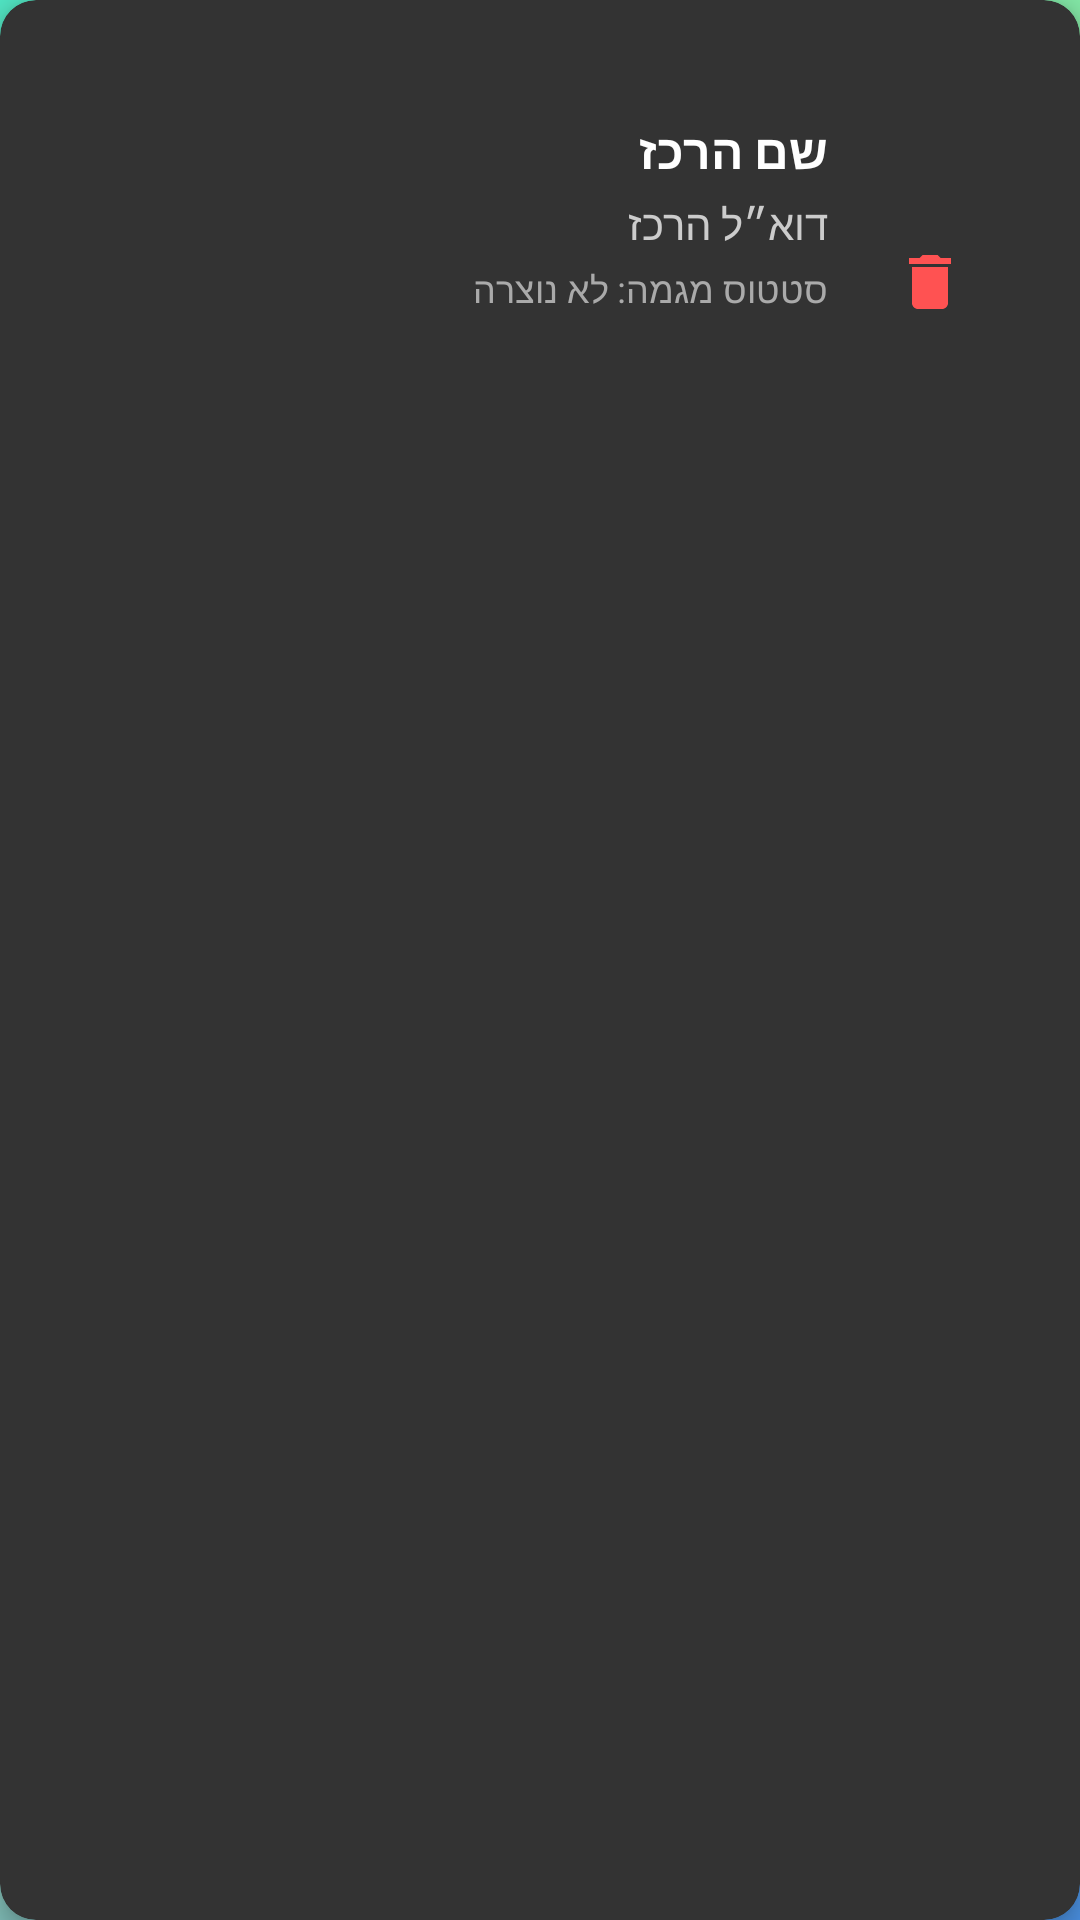

Write the Android layout XML for this screen, with the resource values it uses.
<!-- AndroidManifest.xml: application theme Theme.MegaMatch -->
<!-- res/layout/rakaz_list_item.xml -->
<?xml version="1.0" encoding="utf-8"?>
<com.google.android.material.card.MaterialCardView
    xmlns:android="http://schemas.android.com/apk/res/android"
    xmlns:app="http://schemas.android.com/apk/res-auto"
    android:id="@+id/rakazCardView"
    android:layout_width="match_parent"
    android:layout_height="wrap_content"
    android:layout_margin="8dp"
    app:cardCornerRadius="12dp"
    app:cardElevation="4dp"
    app:cardBackgroundColor="#333333">

    <androidx.constraintlayout.widget.ConstraintLayout
        android:layout_width="match_parent"
        android:layout_height="wrap_content"
        android:padding="16dp">

        <ImageView
            android:id="@+id/rakazIcon"
            android:layout_width="48dp"
            android:layout_height="48dp"
            android:src="@drawable/ic_person"
            android:contentDescription="רכז"
            app:layout_constraintStart_toStartOf="parent"
            app:layout_constraintTop_toTopOf="parent"
            app:layout_constraintBottom_toBottomOf="parent"
            app:tint="@color/white" />

        <LinearLayout
            android:id="@+id/rakazInfoLayout"
            android:layout_width="0dp"
            android:layout_height="wrap_content"
            android:orientation="vertical"
            android:layout_marginStart="16dp"
            android:layout_marginEnd="16dp"
            app:layout_constraintStart_toEndOf="@id/rakazIcon"
            app:layout_constraintEnd_toStartOf="@id/actionsLayout"
            app:layout_constraintTop_toTopOf="parent"
            app:layout_constraintBottom_toBottomOf="parent">

            <TextView
                android:id="@+id/rakazNameTextView"
                android:layout_width="match_parent"
                android:layout_height="wrap_content"
                android:text="שם הרכז"
                android:textSize="16sp"
                android:textStyle="bold"
                android:textColor="@color/white" />

            <TextView
                android:id="@+id/rakazEmailTextView"
                android:layout_width="match_parent"
                android:layout_height="wrap_content"
                android:text="דוא״ל הרכז"
                android:textSize="14sp"
                android:textColor="#CCCCCC"
                android:layout_marginTop="4dp" />

            <TextView
                android:id="@+id/megamaStatusTextView"
                android:layout_width="match_parent"
                android:layout_height="wrap_content"
                android:text="סטטוס מגמה: לא נוצרה"
                android:textSize="12sp"
                android:textColor="#AAAAAA"
                android:layout_marginTop="4dp" />
        </LinearLayout>

        <LinearLayout
            android:id="@+id/actionsLayout"
            android:layout_width="wrap_content"
            android:layout_height="wrap_content"
            android:orientation="vertical"
            app:layout_constraintEnd_toEndOf="parent"
            app:layout_constraintTop_toTopOf="parent"
            app:layout_constraintBottom_toBottomOf="parent">

            <ImageButton
                android:id="@+id/editButton"
                android:layout_width="36dp"
                android:layout_height="36dp"
                android:src="@drawable/ic_edit"
                android:background="?attr/selectableItemBackgroundBorderless"
                android:contentDescription="ערוך רכז"
                app:tint="@color/white"
                android:layout_marginBottom="8dp" />

            <ImageButton
                android:id="@+id/deleteButton"
                android:layout_width="36dp"
                android:layout_height="36dp"
                android:src="@drawable/ic_delete"
                android:background="?attr/selectableItemBackgroundBorderless"
                android:contentDescription="מחק רכז"
                app:tint="#FF5252" />
        </LinearLayout>

    </androidx.constraintlayout.widget.ConstraintLayout>
</com.google.android.material.card.MaterialCardView>
<!-- resources referenced by this layout -->
<resources>
  <color name="white">#FFFFFFFF</color>
  <!-- drawable ic_delete (drawable) -->
  <?xml version="1.0" encoding="utf-8"?>
  <vector xmlns:android="http://schemas.android.com/apk/res/android"
      android:width="24dp"
      android:height="24dp"
      android:viewportWidth="24"
      android:viewportHeight="24"
      android:tint="?attr/colorControlNormal">
      <path
          android:fillColor="#FFFFFF"
          android:pathData="M6,19c0,1.1 0.9,2 2,2h8c1.1,0 2,-0.9 2,-2V7H6v12zM19,4h-3.5l-1,-1h-5l-1,1H5v2h14V4z"/>
  </vector>
  <style name="Theme.MegaMatch" parent="Base.Theme.MegaMatch" />
  <color name="primary">#3F51B5</color>
  <color name="primary_dark">#303F9F</color>
  <color name="secondary">#FF4081</color>
  <color name="secondary_dark">#C51162</color>
  <!-- drawable gradient_background (drawable) -->
  <?xml version="1.0" encoding="utf-8"?>
  <shape xmlns:android="http://schemas.android.com/apk/res/android">
      <gradient
          android:type="linear"
          android:angle="135"
          android:startColor="#4A90E2"
          android:endColor="#50E3C2"
          android:centerColor="#B8E986"/>
  </shape>
  <color name="surface_dark">#1E1E1E</color>
  <color name="text_primary_dark">#DEFFFFFF</color>
  <style name="TextAppearance.MegaMatch.HeadlineLarge" parent="TextAppearance.Material3.HeadlineLarge">
          <item name="android:textColor">@color/white</item>
      </style>
  <style name="TextAppearance.MegaMatch.HeadlineMedium" parent="TextAppearance.Material3.HeadlineMedium">
          <item name="android:textColor">@color/white</item>
      </style>
  <style name="TextAppearance.MegaMatch.HeadlineSmall" parent="TextAppearance.Material3.HeadlineSmall">
          <item name="android:textColor">@color/white</item>
      </style>
  <style name="TextAppearance.MegaMatch.BodyLarge" parent="TextAppearance.Material3.BodyLarge">
          <item name="android:textColor">@color/white</item>
      </style>
  <style name="TextAppearance.MegaMatch.BodyMedium" parent="TextAppearance.Material3.BodyMedium">
          <item name="android:textColor">@color/white</item>
      </style>
  <style name="TextAppearance.MegaMatch.BodySmall" parent="TextAppearance.Material3.BodySmall">
          <item name="android:textColor">@color/white</item>
      </style>
  <style name="Widget.MegaMatch.Button" parent="Widget.Material3.Button">
          <item name="android:textColor">@color/white</item>
          <item name="backgroundTint">@color/primary</item>
          <item name="cornerRadius">8dp</item>
          <item name="android:paddingStart">24dp</item>
          <item name="android:paddingEnd">24dp</item>
          <item name="android:paddingTop">12dp</item>
          <item name="android:paddingBottom">12dp</item>
      </style>
  <style name="Widget.MegaMatch.Button.Outlined" parent="Widget.Material3.Button.OutlinedButton">
          <item name="android:textColor">@color/primary</item>
          <item name="strokeColor">@color/primary</item>
          <item name="cornerRadius">8dp</item>
          <item name="android:paddingStart">24dp</item>
          <item name="android:paddingEnd">24dp</item>
          <item name="android:paddingTop">12dp</item>
          <item name="android:paddingBottom">12dp</item>
      </style>
  <style name="Widget.MegaMatch.CardView" parent="Widget.Material3.CardView.Elevated">
          <item name="cardBackgroundColor">@color/surface_dark</item>
          <item name="cardElevation">4dp</item>
          <item name="cardCornerRadius">8dp</item>
          <item name="contentPadding">16dp</item>
      </style>
  <color name="neutral_400">#BDBDBD</color>
  <color name="teal_700">#00796B</color>
</resources>
